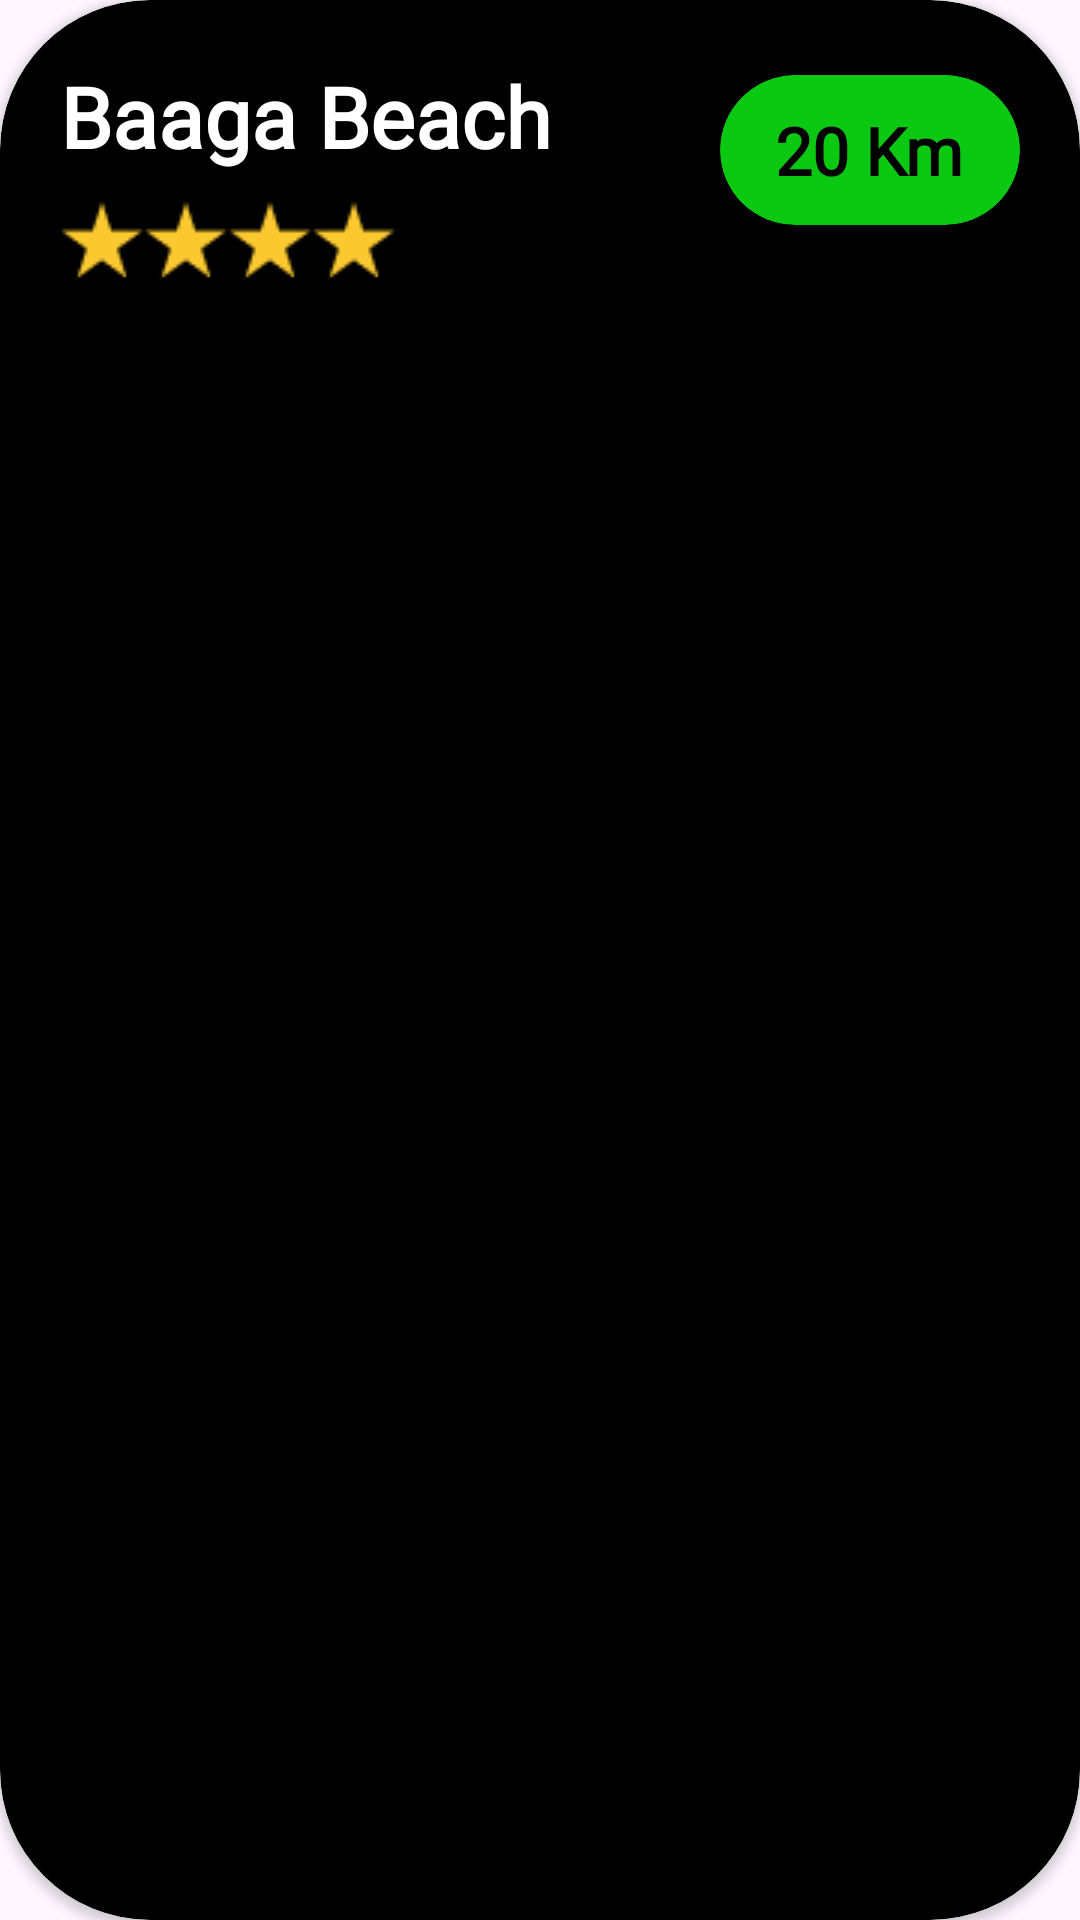

Write the Android layout XML for this screen, with the resource values it uses.
<!-- AndroidManifest.xml: application theme Theme.KshitijSIH -->
<!-- res/layout/explore_bottom_sheet.xml -->
<?xml version="1.0" encoding="utf-8"?>
<androidx.cardview.widget.CardView
    xmlns:android="http://schemas.android.com/apk/res/android"
    android:layout_width="match_parent"
    android:layout_height="match_parent"
    android:backgroundTint="@color/black"
    app:cardCornerRadius="50dp"
    app:layout_behavior="@string/bottom_sheet_behavior"
    app:behavior_hideable="true"
    app:behavior_peekHeight="186dp"
    xmlns:app="http://schemas.android.com/apk/res-auto">

    <androidx.constraintlayout.widget.ConstraintLayout
        android:layout_width="match_parent"
        android:layout_height="match_parent">

        <TextView
            android:id="@+id/beach_name"
            android:layout_width="wrap_content"
            android:layout_height="wrap_content"
            app:layout_constraintTop_toTopOf="parent"
            app:layout_constraintStart_toStartOf="parent"
            android:text="Baaga Beach"
            android:textColor="@color/white"
            android:textSize="28sp"
            android:layout_marginStart="20dp"
            android:layout_marginTop="20dp"
            android:fontFamily="@font/inter_regular"
            android:textStyle="bold"/>
        <LinearLayout
            android:layout_width="wrap_content"
            android:layout_height="wrap_content"
            app:layout_constraintTop_toBottomOf="@+id/beach_name"
            app:layout_constraintStart_toStartOf="parent"
            android:layout_marginStart="20dp"
            android:layout_marginTop="10dp"
            android:orientation="horizontal">
            
            <ImageView
                android:layout_width="wrap_content"
                android:layout_height="wrap_content"
                android:src="@drawable/star"/>
            <ImageView
                android:layout_width="wrap_content"
                android:layout_height="wrap_content"
                android:src="@drawable/star"/>
            <ImageView
                android:layout_width="wrap_content"
                android:layout_height="wrap_content"
                android:src="@drawable/star"/>
            <ImageView
                android:layout_width="wrap_content"
                android:layout_height="wrap_content"
                android:src="@drawable/star"/>

        </LinearLayout>
        <androidx.cardview.widget.CardView
            android:layout_width="100dp"
            android:layout_height="50dp"
            app:layout_constraintTop_toTopOf="parent"
            app:layout_constraintEnd_toEndOf="parent"
            android:layout_marginTop="25dp"
            android:layout_marginEnd="20dp"
            app:cardCornerRadius="30dp"
            android:backgroundTint="@color/background_green">
            <TextView
                android:layout_width="wrap_content"
                android:layout_height="wrap_content"
                android:text="20 Km"
                android:textSize="22sp"
                android:textStyle="bold"
                android:fontFamily="@font/inter_regular"
                android:textColor="@color/black"
                android:layout_gravity="center"/>
        </androidx.cardview.widget.CardView>

    </androidx.constraintlayout.widget.ConstraintLayout>

</androidx.cardview.widget.CardView>
<!-- resources referenced by this layout -->
<resources>
  <color name="background_green">#0BC913</color>
  <color name="black">#FF000000</color>
  <color name="white">#FFFFFFFF</color>
  <!-- drawable star: png bitmap (drawable, 561 bytes) -->
  <style name="Theme.KshitijSIH" parent="Base.Theme.KshitijSIH" />
  <style name="Base.Theme.KshitijSIH" parent="Theme.Material3.DayNight.NoActionBar">
          
          
      </style>
</resources>
